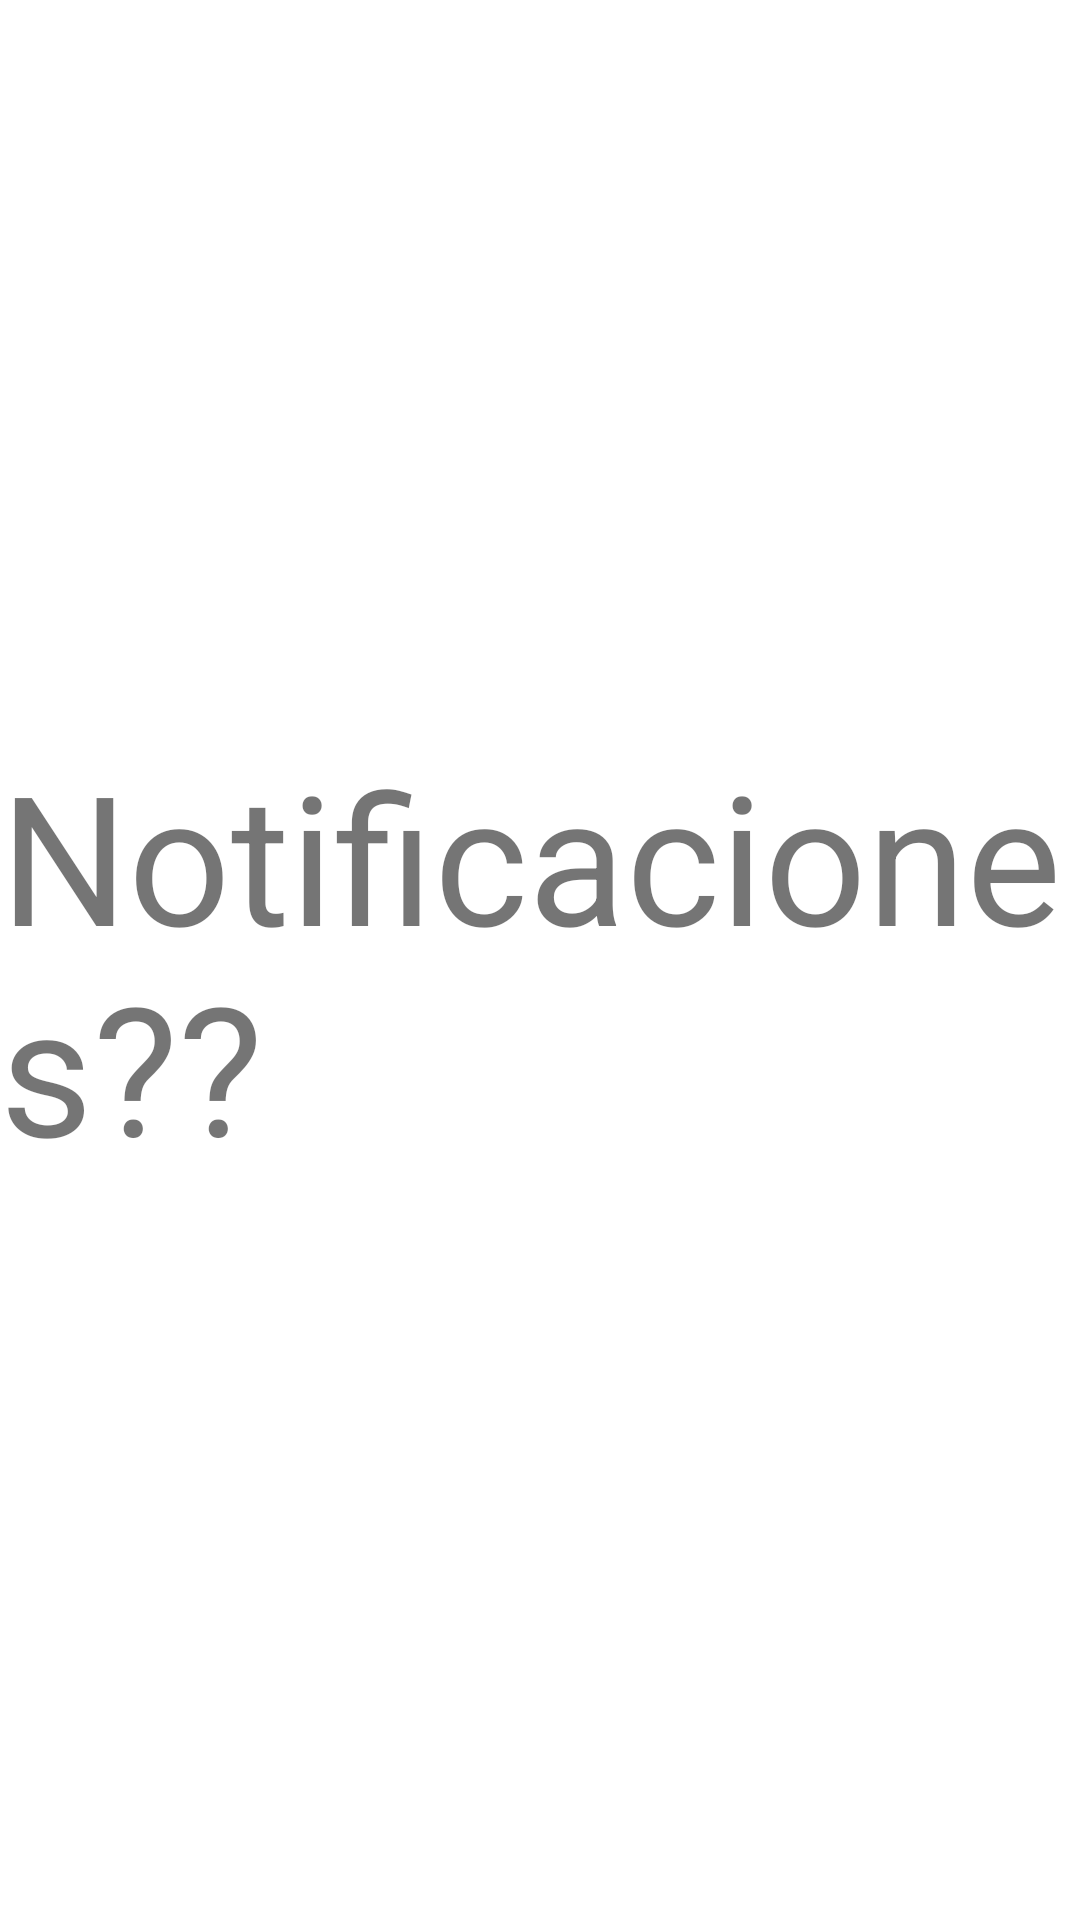

Layout XML and referenced resources for this Android screen:
<!-- AndroidManifest.xml: application theme Theme.Mago -->
<!-- res/layout/fragment_home.xml -->
<?xml version="1.0" encoding="utf-8"?>
<androidx.constraintlayout.widget.ConstraintLayout xmlns:android="http://schemas.android.com/apk/res/android"
    xmlns:tools="http://schemas.android.com/tools"
    xmlns:app="http://schemas.android.com/apk/res-auto"
    android:layout_width="match_parent"
    android:layout_height="match_parent"
    tools:context=".I_Found">

    <LinearLayout
        android:id="@+id/Fradment_Home"
        android:layout_width="match_parent"
        android:layout_height="wrap_content"
        app:layout_constraintBottom_toBottomOf="parent"
        app:layout_constraintEnd_toStartOf="parent"
        android:orientation="vertical">

    </LinearLayout>

    <TextView
        android:id="@+id/textView3"
        android:layout_width="wrap_content"
        android:layout_height="wrap_content"
        android:text="Notificaciones??"
        android:textSize="60sp"
        app:layout_constraintBottom_toBottomOf="parent"
        app:layout_constraintEnd_toEndOf="parent"
        app:layout_constraintStart_toStartOf="parent"
        app:layout_constraintTop_toTopOf="parent" />

</androidx.constraintlayout.widget.ConstraintLayout>
<!-- resources referenced by this layout -->
<resources>
  <style name="Theme.Mago" parent="Theme.MaterialComponents.DayNight.DarkActionBar">
          
          <item name="colorPrimary">@color/amarillo</item>
          <item name="colorPrimaryVariant">@color/amarillo2</item>
          <item name="colorOnPrimary">@color/white</item>
          
          <item name="colorSecondary">@color/teal_200</item>
          <item name="colorSecondaryVariant">@color/teal_700</item>
          <item name="colorOnSecondary">@color/black</item>
          
          <item name="android:statusBarColor" tools:targetApi="l">?attr/colorPrimaryVariant</item>
          
      </style>
  <color name="amarillo">#FAAD3F</color>
  <color name="amarillo2">#FFC107</color>
  <color name="white">#FFFFFFFF</color>
  <color name="teal_200">#FF03DAC5</color>
  <color name="teal_700">#FF018786</color>
  <color name="black">#FF000000</color>
</resources>
